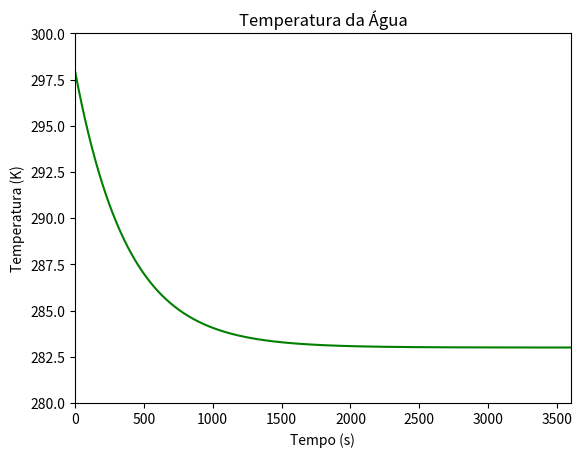

Source code (Python):
from scipy.integrate import odeint
from numpy import linspace
import matplotlib.pyplot as plt


A0 = 298.0   # Temperatura inicial da água (Kelvin)
Tinf = 283.0 # Temperatura do ambiente (geladeira) (Kelvin)

Ma = 1.5     # Massa da água (kilograma)
Ca = 4181.3  # Calor específico da água (J/(kg*K))

Kr = 0.195   # Coeficiente de condutividade térmica - RECIPIENTE. (W/(m*K))
H = 7.746616415892147     # Coeficiente da troca de calor por convecção - AR. (W/(m**2*K))
 
Ar = 0.085   # Superfície de contato do recipiente (m**2)
Lr = 0.001   # Espessura do recipiente (m)

"""Equações diferenciais
   Calcula variação de temperatura dos estoques"""
def func(A, t):
    dAdt = ( (Tinf - A) / (Ma*Ca) ) * ( (H*Kr*Ar) / ( (H*Lr) + Kr) ) * ( ( (H*Lr) + Kr) / (H*Lr) )
    return dAdt

T = linspace(0,3600,3601)


Y = odeint(func, A0, T)
#k = 0.023/Dh = 0.1421 / Nu = 0.023 * 0.7**0.4 * 2000**8

"""Gráfico da variação de temperatura da água por tempo"""
plt.title("Temperatura da Água")
plt.plot(T, Y, "g")
plt.axis([0,max(T),280,300])
plt.ylabel('Temperatura (K)')
plt.xlabel('Tempo (s)')
plt.show()
